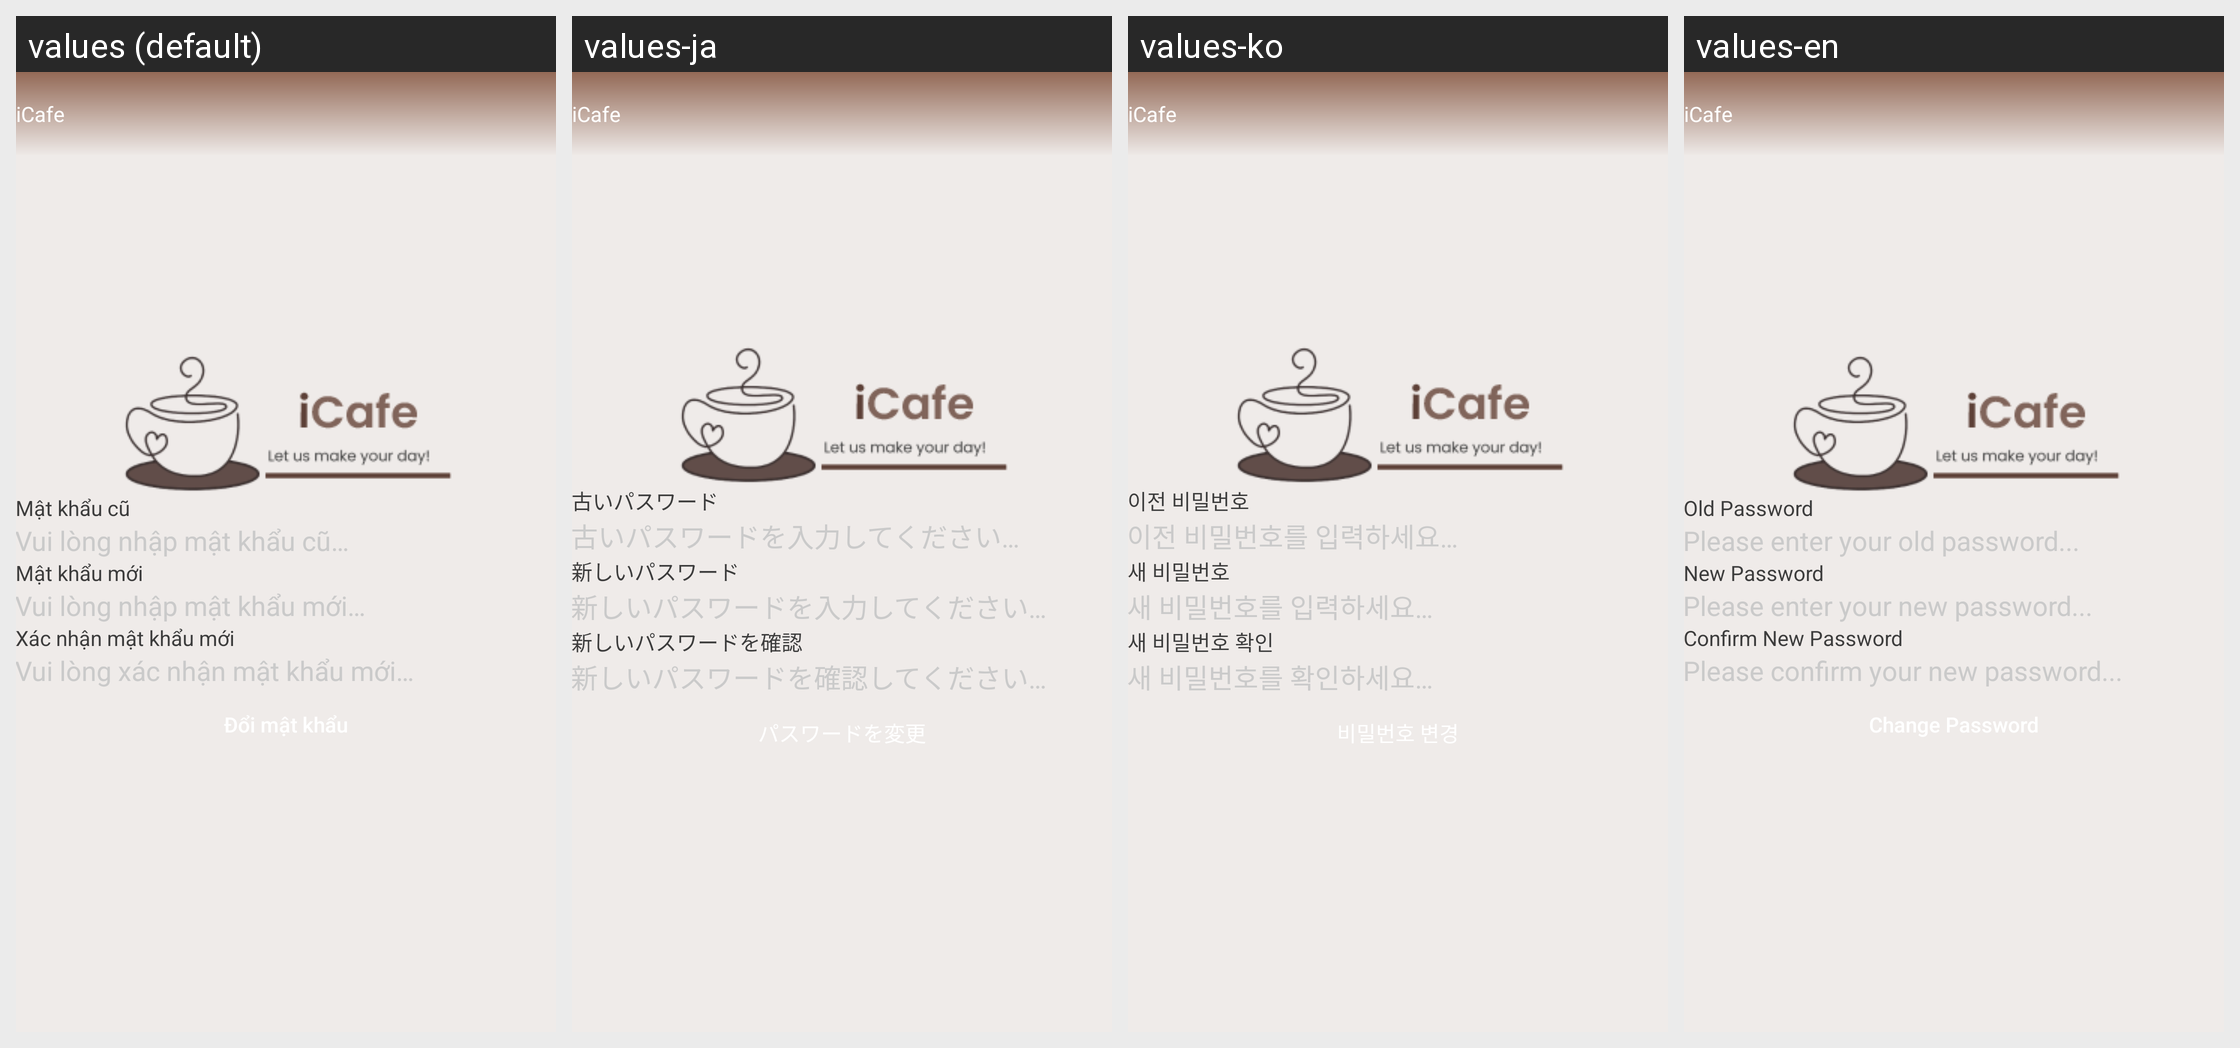

Strings drawn on this Android screen and how each of the app's shown locales translates them:
Android screen res/layout/activity_change_password.xml rendered under 4 locales, left to right: values (default), values-ja, values-ko, values-en. Device: Nexus 5 (rendered at 1080×1920; each locale shown at half size, 540×960, under a caption strip naming it); theme AppTheme.
Strings drawn on this screen, with the default value and each locale's value (text and hints the layout hard-codes, and strings that could not be matched under every locale, appear in the picture but are not listed):

label_old_password
  values: Mật khẩu cũ
  values-ja: 古いパスワード
  values-ko: 이전 비밀번호
  values-en: Old Password

hint_password_old
  values: Vui lòng nhập mật khẩu cũ…
  values-ja: 古いパスワードを入力してください…
  values-ko: 이전 비밀번호를 입력하세요…
  values-en: Please enter your old password...

label_new_password
  values: Mật khẩu mới
  values-ja: 新しいパスワード
  values-ko: 새 비밀번호
  values-en: New Password

hint_password_new
  values: Vui lòng nhập mật khẩu mới…
  values-ja: 新しいパスワードを入力してください…
  values-ko: 새 비밀번호를 입력하세요…
  values-en: Please enter your new password...

label_confirm_new_password
  values: Xác nhận mật khẩu mới
  values-ja: 新しいパスワードを確認
  values-ko: 새 비밀번호 확인
  values-en: Confirm New Password

hint_password_confirm
  values: Vui lòng xác nhận mật khẩu mới…
  values-ja: 新しいパスワードを確認してください…
  values-ko: 새 비밀번호를 확인하세요…
  values-en: Please confirm your new password...

app_name
  values: iCafe
  values-ja: iCafe
  values-ko: iCafe
  values-en: iCafe
